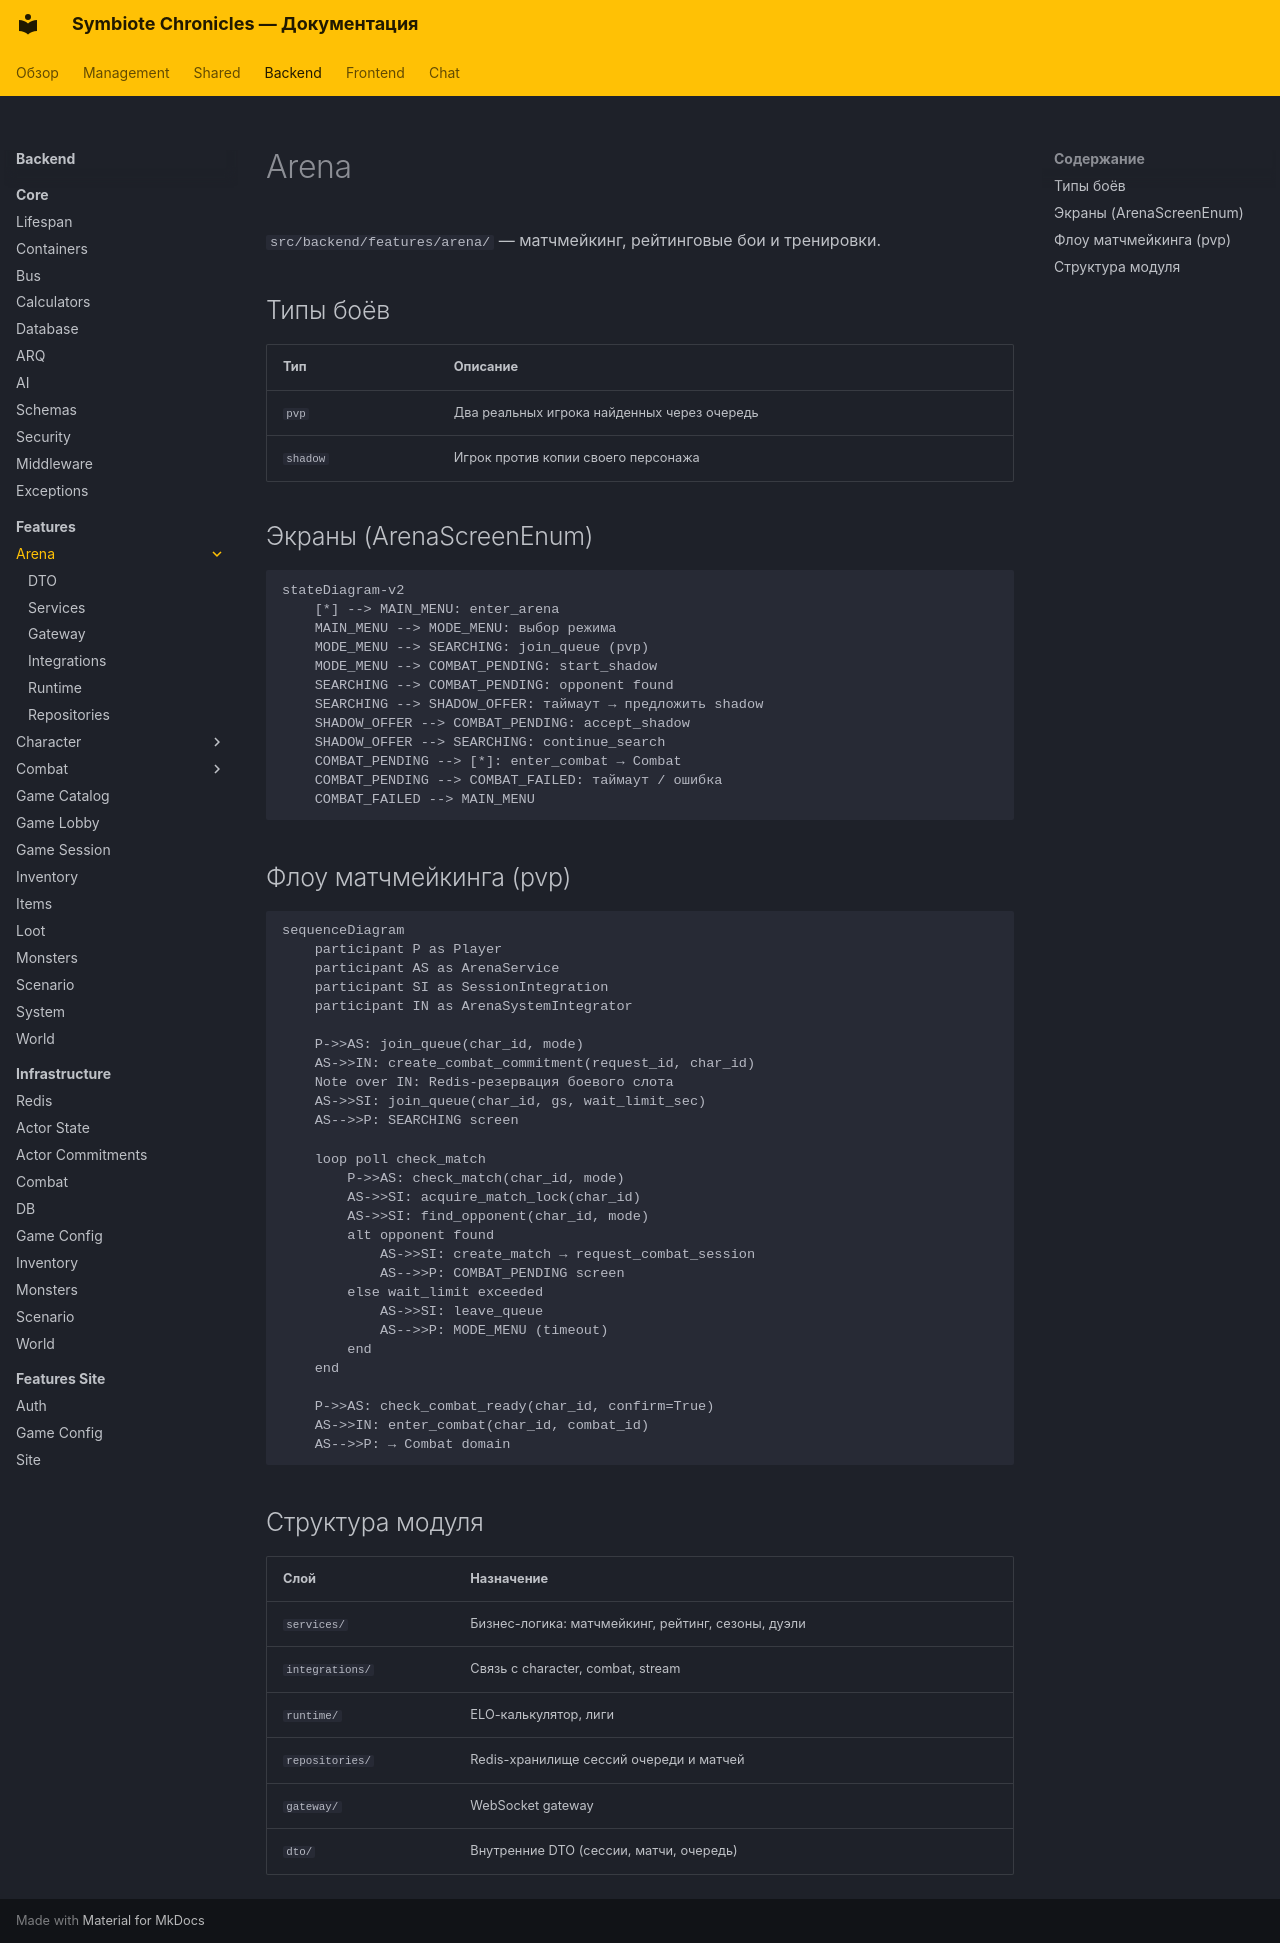

repository: CodexDLC/thesealedworld · page: backend/features/arena/index.html · generator: mkdocs

# Arena

`src/backend/features/arena/` — матчмейкинг, рейтинговые бои и тренировки.

## Типы боёв

| Тип | Описание |
|-----|---------|
| `pvp` | Два реальных игрока найденных через очередь |
| `shadow` | Игрок против копии своего персонажа |

## Экраны (ArenaScreenEnum)

```mermaid
stateDiagram-v2
    [*] --> MAIN_MENU: enter_arena
    MAIN_MENU --> MODE_MENU: выбор режима
    MODE_MENU --> SEARCHING: join_queue (pvp)
    MODE_MENU --> COMBAT_PENDING: start_shadow
    SEARCHING --> COMBAT_PENDING: opponent found
    SEARCHING --> SHADOW_OFFER: таймаут → предложить shadow
    SHADOW_OFFER --> COMBAT_PENDING: accept_shadow
    SHADOW_OFFER --> SEARCHING: continue_search
    COMBAT_PENDING --> [*]: enter_combat → Combat
    COMBAT_PENDING --> COMBAT_FAILED: таймаут / ошибка
    COMBAT_FAILED --> MAIN_MENU
```

## Флоу матчмейкинга (pvp)

```mermaid
sequenceDiagram
    participant P as Player
    participant AS as ArenaService
    participant SI as SessionIntegration
    participant IN as ArenaSystemIntegrator

    P->>AS: join_queue(char_id, mode)
    AS->>IN: create_combat_commitment(request_id, char_id)
    Note over IN: Redis-резервация боевого слота
    AS->>SI: join_queue(char_id, gs, wait_limit_sec)
    AS-->>P: SEARCHING screen

    loop poll check_match
        P->>AS: check_match(char_id, mode)
        AS->>SI: acquire_match_lock(char_id)
        AS->>SI: find_opponent(char_id, mode)
        alt opponent found
            AS->>SI: create_match → request_combat_session
            AS-->>P: COMBAT_PENDING screen
        else wait_limit exceeded
            AS->>SI: leave_queue
            AS-->>P: MODE_MENU (timeout)
        end
    end

    P->>AS: check_combat_ready(char_id, confirm=True)
    AS->>IN: enter_combat(char_id, combat_id)
    AS-->>P: → Combat domain
```

## Структура модуля

| Слой | Назначение |
|------|-----------|
| `services/` | Бизнес-логика: матчмейкинг, рейтинг, сезоны, дуэли |
| `integrations/` | Связь с character, combat, stream |
| `runtime/` | ELO-калькулятор, лиги |
| `repositories/` | Redis-хранилище сессий очереди и матчей |
| `gateway/` | WebSocket gateway |
| `dto/` | Внутренние DTO (сессии, матчи, очередь) |
